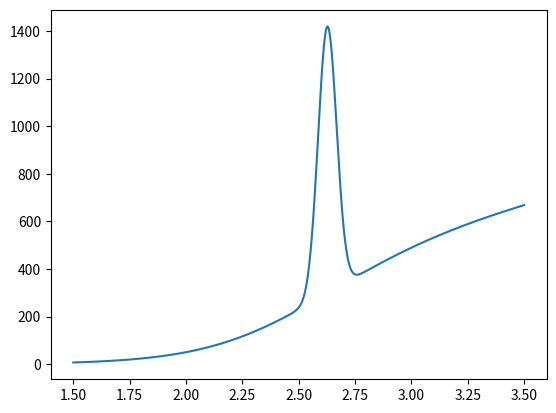

Source code (Python):
import numpy as np
from numpy import heaviside as Y
import matplotlib.pyplot as plt
from scipy import special
from scipy.special import gamma as euler_L
import math 


''' vat as input die range waaroor jy die meetings geneem het, Ry, alpha, a, b, en n'''
def En(Eg, Ry, n, alpha): 
    '''discrete eigenenergies for boundstates'''
    return Eg -Ry/(n + (alpha-3)/2)**2

def gamma(Ry, eV):
    return np.sqrt(Ry/eV)

def O0(alpha, eV, Ry):
    num = 2**(2*alpha-1) * np.array(eV) * (euler_L(alpha/2))**2 * euler_L((alpha-1)/2)
    denom = np.pi**((alpha-3)/2) * Ry * (euler_L(alpha-1))**3 
    return num/denom

def Exo_spectra(Ry, n, alpha):
    return (Ry * euler_L(n+alpha-2))/(math.factorial(n-1) * (n+(alpha-3)/2)**(alpha+1)) 

def dirac_broadening(Ry, Eg, eV, a, alpha):
    return 1/(a*np.sqrt(np.pi)) * np.exp(-1 * np.power( ( eV-Eg-(Ry)/(np.power( n+(alpha-3)/2, 2 )) )/a, 2 ))

def cont_spectra(alpha, gamma):
    num = euler_L((alpha-1)/2  - 1j*gamma)*euler_L((alpha-1)/2  + 1j*gamma) * np.exp(np.pi*gamma) * gamma**(2-alpha) # verander |gamma|^2 na gamma(+i)*gamma(-i)
    denom = 2**alpha * np.pi**(2-(alpha/2)) * euler_L(alpha/2)
    return num/denom

def heavi_broadening(eV, Eg, b):
    return 1/(1+np.exp(-2*b*(eV-Eg)))

# estimates alpha, Ry, En
# constant n, a, en b
def elliott(a, b, n, alpha, Eg, Ry, eV):
    Exo = 0
    for n in range(n):
        n = n+1 #begin by n=1 ipv n=0 want anders doen mens (-1)! which DNE
        E_n = En(Eg, Ry, n, alpha)
        Exo += Exo_spectra(Ry,n,alpha)*dirac_broadening(Ry, Eg, eV, a, alpha)

    O_0 = O0(alpha, eV, Ry)
    absorption = O_0*(Exo + cont_spectra(alpha, gamma(Ry, eV))*heavi_broadening(eV, Eg, b))
    Eb = -Ry/(2+(alpha-3)/2)**2
    return absorption, Exo, Eb, E_n

if __name__ == '__main__':
    eV = np.linspace(1.5, 3.5, 1000)
    alpha, a, b, Eg, Ry, n = 2.75, 0.058, 1.79, 2.51, 0.089, 1
    absorp, Exo, Eb, E_n = elliott(a, b, n, alpha, Eg, Ry, eV)
    cont = cont_spectra(alpha, gamma(Ry, eV))*heavi_broadening(eV, Eg, b)
    print(Eb, E_n)
    #plt.plot(eV, Exo, '--k')
    plt.plot(eV, absorp)
    plt.show()
     
